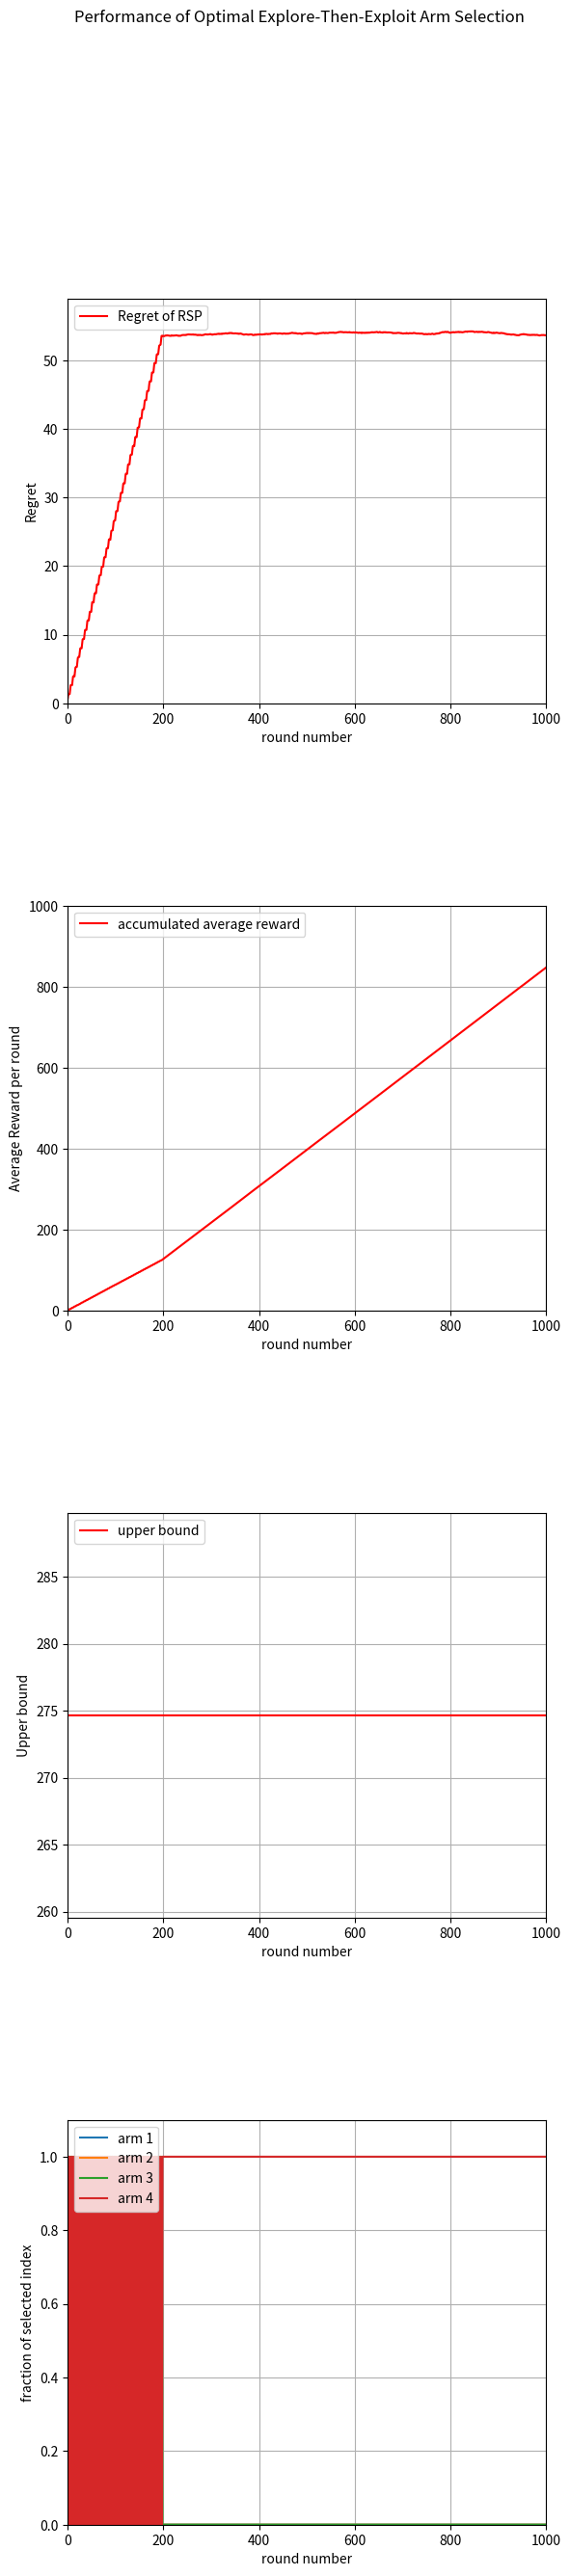

This chart was generated by the following Python code:

# Created by John C.S. Lui     Date: April 10, 2020

# fork of prog1_random_selection.py
# Homework 4
# Optimal Explore-Then-Exploit Arm Selection


import numpy as np
from scipy.stats import bernoulli  # import bernoulli
import matplotlib.pyplot as plt

Num_of_Arms = 4      # number of arms

#  input parameters 
winning_parameters = np.array([0.2, 0.3, 0.85, 0.9], dtype=float)
max_prob = 0.9				      # record the highest probability of winning for all arms
optimal_arm = 3					      # index for the optimal arm
T = 1000					      # number of rounds to simulate
total_iteration = 200				      # number of iterations to the MAB simulation

reward_round_iteration = np.zeros((T), dtype=float)     # reward in each round average by # of iteration
accumulated_reward_iteration = np.zeros((T), dtype=float)
arm_selected_iteration = np.zeros([Num_of_Arms,T], dtype=int)

best_arm = 0


ub_theta = max_prob-winning_parameters
ub_theta = ub_theta[ub_theta != 0]
optiaml_m_array = np.ceil(4/np.square(ub_theta)*np.log(T*np.square(ub_theta)/4))
m = int(np.max(np.append(optiaml_m_array, 1)))

# Go through T rounds
for iteration_count in range(total_iteration):
    emperical_estimates = np.zeros([Num_of_Arms], dtype=float)
    accumu_t = 0
    for round in range(m*Num_of_Arms):
        select_arm = np.mod(round+1, Num_of_Arms+1)-1
        arm_selected_iteration[select_arm][round] += 1
        reward = bernoulli.rvs(winning_parameters[select_arm]) 
        emperical_estimates[select_arm] += reward
        accumu_t += reward
        reward_round_iteration[round] += reward
        accumulated_reward_iteration[round] += accumu_t


    emperical_estimates /= m

    opt_arm = np.argmax(emperical_estimates)
    best_arm = opt_arm

    for round in range(m*Num_of_Arms, T):
        reward = bernoulli.rvs(winning_parameters[optimal_arm])
        arm_selected_iteration[optimal_arm][round] += 1
        accumu_t += reward
        reward_round_iteration[round] += reward
        accumulated_reward_iteration[round] += accumu_t

upper_bound = np.power(T, 2/3)*np.power(Num_of_Arms-1, 1/3)*np.power(np.log(T), 1/3)
upper_bound_iteration = np.ones((T), dtype=float)*upper_bound

# compute average reward for each round

average_reward_in_each_round = np.zeros(T, dtype=float)

for round in range(T):
   average_reward_in_each_round[round] = float(reward_round_iteration[round])/float(total_iteration)
   total_arm_iter = 0.0
   for arm in range(Num_of_Arms):
       total_arm_iter += arm_selected_iteration[arm][round]
   for arm in range(Num_of_Arms):
       arm_selected_iteration[arm][round] /= total_arm_iter


accumulated_reward_iteration /= total_iteration
 
# Let generate X and Y data points to plot it out
# Let Z be upper-bound of regret to plot it out

cumulative_optimal_reward = 0.0
cumulative_reward = 0.0

X = np.zeros (T, dtype=int)
Y = np.zeros (T, dtype=float)
Z = np.zeros (T, dtype=float)
for round in range(T):
	X[round] = round
	cumulative_optimal_reward += max_prob
	cumulative_reward += average_reward_in_each_round[round]
	Y[round] = cumulative_optimal_reward - cumulative_reward

fig, axs = plt.subplots(4)
fig.suptitle('Performance of Optimal Explore-Then-Exploit Arm Selection')
fig.subplots_adjust(hspace=0.5)
fig.set_figheight(30)
axs[0].plot(X,Y, color = 'red', label='Regret of RSP')
axs[0].set(xlabel='round number', ylabel='Regret')
axs[0].grid(True)
axs[0].legend(loc='upper left')
axs[0].set_xlim(0,T)
axs[0].set_ylim(0,1.1*(cumulative_optimal_reward - cumulative_reward))
axs[1].plot(X, accumulated_reward_iteration, color = 'red', label='accumulated average reward')
axs[1].set(xlabel='round number', ylabel='Average Reward per round')
axs[1].grid(True)
axs[1].legend(loc='upper left')
axs[1].set_xlim(0,T)
axs[1].set_ylim(0,T)
axs[2].plot(X, upper_bound_iteration, color = 'red', label='upper bound')
axs[2].set(xlabel='round number', ylabel='Upper bound')
axs[2].grid(True)
axs[2].legend(loc='upper left')
axs[2].set_xlim(0,T)
for arm in range(Num_of_Arms):
    axs[3].plot(X, arm_selected_iteration[arm], label='arm '+str(arm+1))
axs[3].set(xlabel='round number', ylabel='fraction of selected index')
axs[3].grid(True)
axs[3].legend(loc='upper left')
axs[3].set_xlim(0,T)
axs[3].set_ylim(0, 1.1)
plt.savefig("prog3_figure.png")
plt.show()
